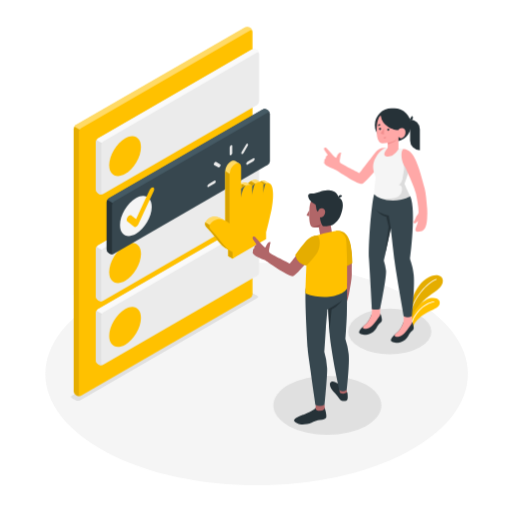
t = 0.00 s
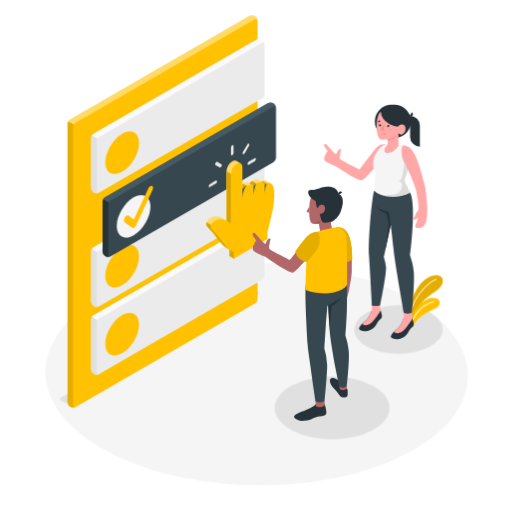
t = 0.26 s
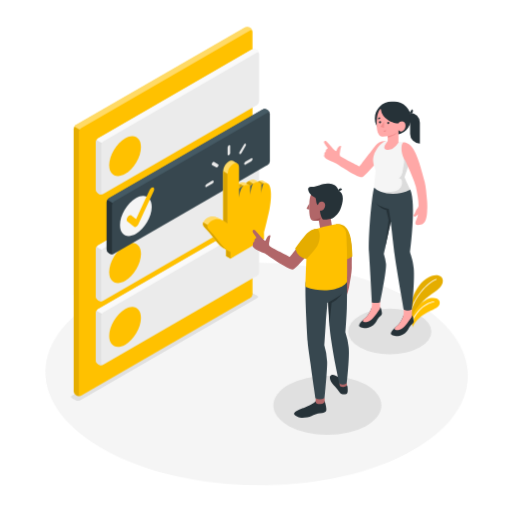
t = 0.49 s
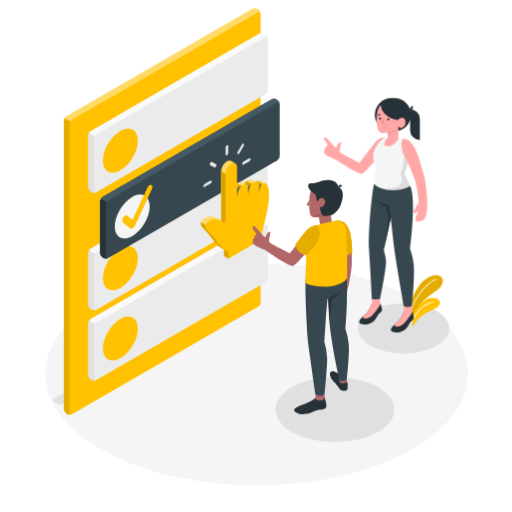
t = 0.75 s
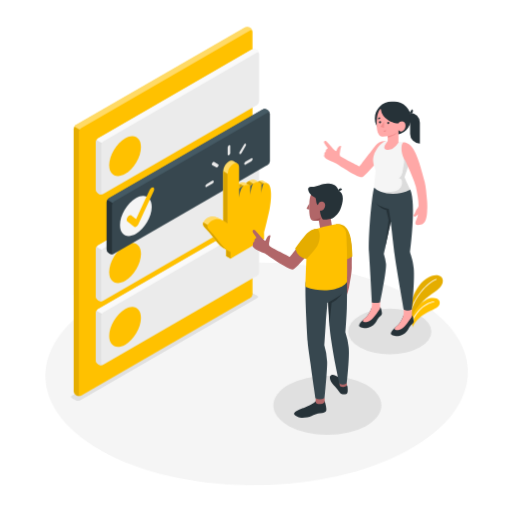
t = 1.01 s
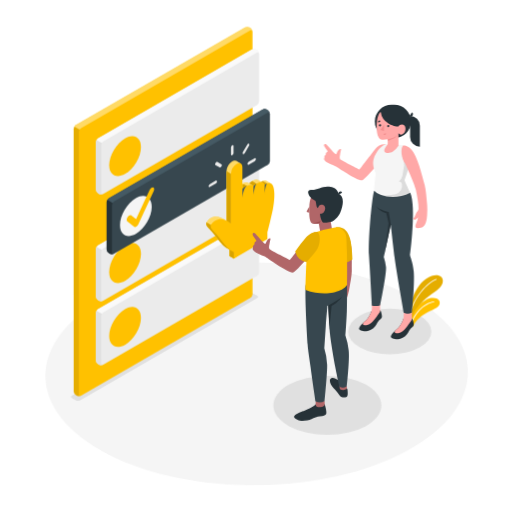
t = 1.24 s

The animated SVG that drew these frames (rendered in a browser with its animation timeline set to each time). Animation: 4 CSS @keyframes rules; one cycle of 1.50 s, repeats indefinitely.

<svg class="animated" id="freepik_stories-select" xmlns="http://www.w3.org/2000/svg" viewBox="0 0 500 500" version="1.1" xmlns:xlink="http://www.w3.org/1999/xlink" xmlns:svgjs="http://svgjs.com/svgjs"><style>svg#freepik_stories-select:not(.animated) .animable {opacity: 0;}svg#freepik_stories-select.animated #freepik--Floor--inject-449 {animation: 1.5s Infinite  linear wind;animation-delay: 0s;}svg#freepik_stories-select.animated #freepik--Shadow--inject-449 {animation: 1.5s Infinite  linear heartbeat;animation-delay: 0s;}svg#freepik_stories-select.animated #freepik--Tabs--inject-449 {animation: 1.5s Infinite  linear heartbeat;animation-delay: 0s;}svg#freepik_stories-select.animated #freepik--Hand--inject-449 {animation: 1.5s Infinite  linear shake;animation-delay: 0s;}svg#freepik_stories-select.animated #freepik--character-2--inject-449 {animation: 1.5s Infinite  linear floating;animation-delay: 0s;}svg#freepik_stories-select.animated #freepik--character-1--inject-449 {animation: 1.5s Infinite  linear floating;animation-delay: 0s;}            @keyframes wind {                0% {                    transform: rotate( 0deg );                }                25% {                    transform: rotate( 1deg );                }                75% {                    transform: rotate( -1deg );                }            }                    @keyframes heartbeat {                0% {                    transform: scale(1);                }                10% {                    transform: scale(1.1);                }                30% {                    transform: scale(1);                }                40% {                    transform: scale(1);                }                50% {                    transform: scale(1.1);                }                60% {                    transform: scale(1);                }                100% {                    transform: scale(1);                }            }                    @keyframes shake {                10%, 90% {                    transform: translate3d(-1px, 0, 0);                  }                  20%, 80% {                    transform: translate3d(2px, 0, 0);                  }                  30%, 50%, 70% {                    transform: translate3d(-4px, 0, 0);                  }                  40%, 60% {                    transform: translate3d(4px, 0, 0);                  }            }                    @keyframes floating {                0% {                    opacity: 1;                    transform: translateY(0px);                }                50% {                    transform: translateY(-10px);                }                100% {                    opacity: 1;                    transform: translateY(0px);                }            }        </style><g id="freepik--Floor--inject-449" class="animable" style="transform-origin: 250.621px 365.117px;"><path id="freepik--floor--inject-449" d="M104.74,442c80.57,42.47,211.2,42.47,291.77,0s80.58-111.31,0-153.77-211.2-42.47-291.78,0S24.16,399.51,104.74,442Z" style="fill: rgb(245, 245, 245); transform-origin: 250.621px 365.117px;" class="animable"></path></g><g id="freepik--Shadow--inject-449" class="animable animator-active" style="transform-origin: 245.297px 355.446px;"><path id="freepik--shadow--inject-449" d="M70.19,388.85,73.93,391a4.79,4.79,0,0,0,4.33,0l172.82-99.77a1.31,1.31,0,0,0,0-2.49l-3.71-2.12a4.79,4.79,0,0,0-4.33,0L70.19,386.35A1.32,1.32,0,0,0,70.19,388.85Z" style="fill: rgb(224, 224, 224); transform-origin: 160.638px 338.81px;" class="animable"></path><ellipse id="freepik--shadow--inject-449" cx="319.68" cy="395.88" rx="52.74" ry="28.91" style="fill: rgb(224, 224, 224); transform-origin: 319.68px 395.88px;" class="animable"></ellipse><ellipse id="freepik--shadow--inject-449" cx="380.61" cy="323.81" rx="40.69" ry="22.31" style="fill: rgb(224, 224, 224); transform-origin: 380.61px 323.81px;" class="animable"></ellipse></g><g id="freepik--Plants--inject-449" class="animable" style="transform-origin: 416.151px 294.179px;"><g id="freepik--plants--inject-449" class="animable" style="transform-origin: 416.151px 294.179px;"><path d="M400.51,301.39c-.06-5.11,3.51-15.73,8.73-22.43s13.49-11.65,19.44-9.69c5.54,1.82,5,9.06-1.61,13.93s-16.61,11-19.46,19.34l-6.05,10.24Z" style="fill: rgb(255, 193, 0); transform-origin: 416.488px 290.809px;" id="eldxuxsmak0qs" class="animable"></path><g id="elxuf5cr65dir"><path d="M400.51,301.39c-.06-5.11,3.51-15.73,8.73-22.43s13.49-11.65,19.44-9.69c5.54,1.82,5,9.06-1.61,13.93s-16.61,11-19.46,19.34l-6.05,10.24Z" style="opacity: 0.1; transform-origin: 416.488px 290.809px;" class="animable"></path></g><path d="M400.22,308.39a.38.38,0,0,0,.33-.31c3.21-17.48,17.15-31.82,25.55-35.05a.38.38,0,0,0,.22-.49.37.37,0,0,0-.48-.21c-8.57,3.29-22.77,17.87-26,35.62a.37.37,0,0,0,.3.43Z" style="fill: rgb(255, 255, 255); transform-origin: 413.089px 290.347px;" id="els5fwg4qtrqs" class="animable"></path><path d="M403,319.52c.79-2.88,4.24-7.66,9.86-11.65,6.23-4.4,14.15-6.49,15.94-9.88,2.15-4.08-1.31-7.86-7.75-7s-17.66,9.81-19.32,23.07Z" style="fill: rgb(255, 193, 0); transform-origin: 415.584px 305.193px;" id="elpkn6fwftqyo" class="animable"></path><path d="M401.67,316.52a.38.38,0,0,0,.32-.25c5.16-15,16.5-20.38,21.77-21.13a.38.38,0,0,0,.32-.42.37.37,0,0,0-.42-.32c-5.83.83-17.1,6.31-22.38,21.63a.37.37,0,0,0,.23.47A.3.3,0,0,0,401.67,316.52Z" style="fill: rgb(255, 255, 255); transform-origin: 412.671px 305.46px;" id="elp46g85h7bn" class="animable"></path></g></g><g id="freepik--Tabs--inject-449" class="animable" style="transform-origin: 167.725px 206.515px;"><g id="freepik--Tab--inject-449" class="animable" style="transform-origin: 159.225px 206.515px;"><path d="M74.85,386.33l-.76-.44a4.86,4.86,0,0,1-2.2-3.8V125.83a4.89,4.89,0,0,1,2.2-3.81L239.21,26.7a4.87,4.87,0,0,1,4.4,0l.75.44a4.85,4.85,0,0,1,2.2,3.81V287.2a4.85,4.85,0,0,1-2.2,3.81L79.25,386.33A4.87,4.87,0,0,1,74.85,386.33Z" style="fill: rgb(255, 193, 0); transform-origin: 159.225px 206.515px;" id="elssj7aff4udo" class="animable"></path><g id="elvcli8848sga"><path d="M246.54,30.6c-.15-1.14-1.07-1.56-2.17-.93L79.24,125a4.54,4.54,0,0,0-1.55,1.64l-5.15-3A4.6,4.6,0,0,1,74.1,122L239.21,26.7a4.87,4.87,0,0,1,4.4,0l.76.44A5,5,0,0,1,246.54,30.6Z" style="fill: rgb(255, 255, 255); opacity: 0.4; transform-origin: 159.54px 76.4074px;" class="animable"></path></g><g id="el1w1xzti9qpy"><path d="M78.88,386.5a4.89,4.89,0,0,1-4-.17l-.77-.44a4.85,4.85,0,0,1-2.19-3.81V125.83a4.42,4.42,0,0,1,.64-2.16l5.15,3A4.61,4.61,0,0,0,77,128.8V385.06C77,386.32,77.84,386.91,78.88,386.5Z" style="opacity: 0.1; transform-origin: 75.4px 255.259px;" class="animable"></path></g></g><g id="freepik--tabs--inject-449" class="animable" style="transform-origin: 178.56px 202.285px;"><g id="freepik--tab--inject-449" class="animable" style="transform-origin: 173.29px 223.265px;"><path d="M96.52,293.65l-.76-.44a4.86,4.86,0,0,1-2.2-3.8V243.35a4.88,4.88,0,0,1,2.2-3.81l149.91-86.63a4.85,4.85,0,0,1,4.39,0l.76.44a4.85,4.85,0,0,1,2.2,3.81v46.06a4.83,4.83,0,0,1-2.2,3.8l-149.9,86.63A4.87,4.87,0,0,1,96.52,293.65Z" style="fill: rgb(235, 235, 235); transform-origin: 173.29px 223.28px;" id="eltrgp7colyuq" class="animable"></path><path d="M253,156.81c-.15-1.14-1.07-1.56-2.18-.93L100.91,242.52a4.54,4.54,0,0,0-1.55,1.64l-5.15-3a4.51,4.51,0,0,1,1.56-1.65l149.9-86.63a4.85,4.85,0,0,1,4.39,0l.76.44A4.93,4.93,0,0,1,253,156.81Z" style="fill: rgb(250, 250, 250); transform-origin: 173.605px 198.257px;" id="elcmlolzfcnsk" class="animable"></path><path d="M100.54,293.83a4.87,4.87,0,0,1-4-.18l-.78-.43a4.9,4.9,0,0,1-2.18-3.81V243.35a4.42,4.42,0,0,1,.64-2.16l5.15,3a4.61,4.61,0,0,0-.65,2.16v46.07C98.71,293.64,99.51,294.23,100.54,293.83Z" style="fill: rgb(224, 224, 224); transform-origin: 97.06px 267.683px;" id="elc80ukf5bqhv" class="animable"></path><path d="M122.11,239.43c8.55-4.94,15.48-1.1,15.48,8.58s-6.94,21.44-15.5,26.27-15.49,1-15.49-8.58S113.56,244.37,122.11,239.43Z" style="fill: rgb(255, 193, 0); transform-origin: 122.095px 256.822px;" id="elv3l8wfi381" class="animable"></path></g><g id="freepik--tab--inject-449" class="animable" style="transform-origin: 173.29px 285.7px;"><path d="M96.52,356.07l-.76-.44a4.86,4.86,0,0,1-2.2-3.8V305.77a4.88,4.88,0,0,1,2.2-3.81l149.91-86.63a4.85,4.85,0,0,1,4.39,0l.76.44a4.84,4.84,0,0,1,2.2,3.81v46.06a4.83,4.83,0,0,1-2.2,3.8l-149.9,86.63A4.87,4.87,0,0,1,96.52,356.07Z" style="fill: rgb(235, 235, 235); transform-origin: 173.29px 285.7px;" id="elaulaakpwbb9" class="animable"></path><path d="M253,219.22c-.15-1.14-1.07-1.55-2.18-.92L100.91,304.94a4.59,4.59,0,0,0-1.55,1.63l-5.15-3A4.44,4.44,0,0,1,95.77,302l149.9-86.63a4.85,4.85,0,0,1,4.39,0l.76.44A4.91,4.91,0,0,1,253,219.22Z" style="fill: rgb(250, 250, 250); transform-origin: 173.605px 260.707px;" id="elo4ktvetqkl" class="animable"></path><path d="M100.54,356.24a4.87,4.87,0,0,1-4-.17l-.78-.44a4.87,4.87,0,0,1-2.18-3.81V305.77a4.39,4.39,0,0,1,.64-2.16l5.15,3a4.68,4.68,0,0,0-.65,2.17v46.07C98.71,356.06,99.51,356.65,100.54,356.24Z" style="fill: rgb(224, 224, 224); transform-origin: 97.06px 330.1px;" id="eltkvz7vjwdni" class="animable"></path><path d="M122.11,301.85c8.55-4.94,15.48-1.1,15.48,8.58s-6.94,21.44-15.5,26.27-15.49,1-15.49-8.58S113.56,306.78,122.11,301.85Z" style="fill: rgb(255, 193, 0); transform-origin: 122.095px 319.242px;" id="el2d6vt3u7x7" class="animable"></path></g><g id="freepik--tab--inject-449" class="animable" style="transform-origin: 173.29px 118.885px;"><path d="M96.52,189.27l-.76-.44a4.88,4.88,0,0,1-2.2-3.81V139a4.86,4.86,0,0,1,2.2-3.8L245.67,48.53a4.85,4.85,0,0,1,4.39,0l.76.44a4.83,4.83,0,0,1,2.2,3.8V98.83a4.85,4.85,0,0,1-2.2,3.81l-149.9,86.63A4.87,4.87,0,0,1,96.52,189.27Z" style="fill: rgb(235, 235, 235); transform-origin: 173.29px 118.9px;" id="el46ekfb05jqv" class="animable"></path><path d="M253,52.42c-.15-1.14-1.07-1.55-2.18-.92L100.91,138.14a4.43,4.43,0,0,0-1.55,1.63l-5.15-3a4.41,4.41,0,0,1,1.56-1.64l149.9-86.63a4.85,4.85,0,0,1,4.39,0l.76.44A4.91,4.91,0,0,1,253,52.42Z" style="fill: rgb(250, 250, 250); transform-origin: 173.605px 93.8724px;" id="ellaxck3q2mio" class="animable"></path><path d="M100.54,189.44a4.87,4.87,0,0,1-4-.17l-.78-.44A4.87,4.87,0,0,1,93.57,185V139a4.42,4.42,0,0,1,.64-2.17l5.15,3a4.64,4.64,0,0,0-.65,2.17V188C98.71,189.26,99.51,189.84,100.54,189.44Z" style="fill: rgb(224, 224, 224); transform-origin: 97.055px 163.31px;" id="elz2b01dia3q" class="animable"></path><path d="M122.11,135.05c8.55-4.94,15.48-1.1,15.48,8.57s-6.94,21.44-15.5,26.28-15.49,1-15.49-8.58S113.56,140,122.11,135.05Z" style="fill: rgb(255, 193, 0); transform-origin: 122.095px 152.444px;" id="elalp3ytgzgm5" class="animable"></path></g><g id="freepik--tab--inject-449" class="animable" style="transform-origin: 183.83px 177.375px;"><path d="M107.06,247.75l-.76-.44a4.85,4.85,0,0,1-2.2-3.81V197.44a4.87,4.87,0,0,1,2.2-3.81L256.2,107a4.87,4.87,0,0,1,4.4,0l.76.43a4.89,4.89,0,0,1,2.2,3.81v46.06a4.88,4.88,0,0,1-2.2,3.81L111.45,247.75A4.85,4.85,0,0,1,107.06,247.75Z" style="fill: rgb(55, 71, 79); transform-origin: 183.83px 177.375px;" id="elueitdlivjl" class="animable"></path><path d="M263.54,110.9c-.15-1.14-1.07-1.56-2.18-.92L111.45,196.62a4.54,4.54,0,0,0-1.56,1.63l-5.14-3a4.49,4.49,0,0,1,1.55-1.65L256.2,107a4.87,4.87,0,0,1,4.4,0l.76.43A4.93,4.93,0,0,1,263.54,110.9Z" style="fill: rgb(69, 90, 100); transform-origin: 184.145px 152.362px;" id="elwnhwjyap0hg" class="animable"></path><path d="M111.08,247.92a4.89,4.89,0,0,1-4-.17l-.77-.44a4.87,4.87,0,0,1-2.19-3.81V197.44a4.43,4.43,0,0,1,.65-2.16l5.14,3a4.59,4.59,0,0,0-.64,2.16v46.07C109.25,247.73,110,248.32,111.08,247.92Z" style="fill: rgb(38, 50, 56); transform-origin: 107.6px 221.774px;" id="elkth21zo9c2" class="animable"></path><path d="M132.65,193.52c8.55-4.93,15.48-1.09,15.48,8.58s-6.94,21.44-15.5,26.28-15.5,1-15.49-8.58S124.1,198.46,132.65,193.52Z" style="fill: rgb(245, 245, 245); transform-origin: 132.635px 210.922px;" id="el2kpl058yfdr" class="animable"></path><path d="M133,221.35a1.68,1.68,0,0,1-1.9.09l-6.8-5.14c-.91-.69-.8-2.58.25-4.24s2.64-2.44,3.54-1.75l4.74,3.59L146,185.61c.82-1.77,2.39-3,3.51-2.65s1.36,2,.53,3.74L135,219a5.43,5.43,0,0,1-1.93,2.29Z" style="fill: rgb(255, 193, 0); transform-origin: 137.109px 202.296px;" id="elj9o9z49y87j" class="animable"></path></g></g></g><g id="freepik--Hand--inject-449" class="animable" style="transform-origin: 233.414px 196.417px;"><path d="M263.52,179.3l-4.35-2.51h0c-1.89-1.08-4.2,0-5.42.74L251,176h0c-3.29-2-7.87,2.17-8.89,3.16l-1.18-.67h0c-3.49-2.1-9.84,3.53-9.84,3.53V161l2.76-1.33-4.39-2.54h0l0,0h0a3.93,3.93,0,0,0-3.9.41h0a12.32,12.32,0,0,0-5.58,9.66v48.57c-4-3-8.28-4.8-12-4.13a12.08,12.08,0,0,0-7.26,5c-1.84,3.26,1.2,5.3,5.12,9.78s7.32,9.8,10.86,13.1a19.15,19.15,0,0,0,6.11,4.16V250l4.3,2.49,28.48-21.41v-6.33s4.06-16.22,5.36-23c1.25-6.52,2.4-16.93.25-22.33l2.33-.16Z" style="fill: rgb(255, 193, 0); transform-origin: 231.85px 204.641px;" id="el3rs8s4lunz6" class="animable"></path><g id="elyigc7kmeieb"><path d="M263.52,179.3l-4.35-2.51h0c-1.89-1.08-4.2,0-5.42.74L251,176h0c-3.29-2-7.87,2.17-8.89,3.16l-1.18-.67h0c-3.49-2.1-9.84,3.53-9.84,3.53V161l2.76-1.33-4.39-2.54h0l0,0h0a3.93,3.93,0,0,0-3.9.41h0a12.32,12.32,0,0,0-5.58,9.66v48.57c-4-3-8.28-4.8-12-4.13a12.08,12.08,0,0,0-7.26,5c-1.84,3.26,1.2,5.3,5.12,9.78s7.32,9.8,10.86,13.1a19.15,19.15,0,0,0,6.11,4.16V250l4.3,2.49,28.48-21.41v-6.33s4.06-16.22,5.36-23c1.25-6.52,2.4-16.93.25-22.33l2.33-.16Z" style="fill: rgb(255, 255, 255); opacity: 0.4; transform-origin: 231.85px 204.641px;" class="animable"></path></g><path d="M231.41,235.12l-21.54-12.43-9.43-5.45c-1.2,2.94,1.71,5,5.39,9.21,3.89,4.45,7.32,9.8,10.86,13.1a19.15,19.15,0,0,0,6.11,4.16V250l4.3,2.49,6.29-4.73C232.58,242.42,231.41,235.12,231.41,235.12Z" style="fill: rgb(255, 193, 0); transform-origin: 216.778px 234.865px;" id="elsx8sfxuupf" class="animable"></path><polygon points="224.29 169.71 219.99 167.22 219.99 218.17 224.29 218.28 224.29 169.71" style="fill: rgb(255, 193, 0); transform-origin: 222.14px 192.75px;" id="elmpmzoo8bgm" class="animable"></polygon><path d="M258.08,182.57l3.34-2.46c-.08-.22-.14-.44-.23-.65l1.22-.08-2.68-.12-4.47-2.47a10.61,10.61,0,0,0-1.51.75l1.4.81Z" style="fill: rgb(255, 193, 0); transform-origin: 258.08px 179.68px;" id="elhg2taiwus5c" class="animable"></path><path d="M246.25,181.84l3.13-2.38-4.32-2.62a19,19,0,0,0-2.91,2.3l3,1.74Z" style="fill: rgb(255, 193, 0); transform-origin: 245.765px 179.34px;" id="elevjzz70tv4o" class="animable"></path><polygon points="239.71 181.61 235.43 179.11 235.45 179.07 235.45 184.48 240.43 182.66 239.71 181.61" style="fill: rgb(255, 193, 0); transform-origin: 237.93px 181.775px;" id="eld8kzw7fw7y5" class="animable"></polygon><g id="elae7upc0kzgj"><g style="opacity: 0.15; transform-origin: 231.288px 209.855px;" class="animable"><path d="M231.41,235.12l-21.54-12.43-9.43-5.45c-1.2,2.94,1.71,5,5.39,9.21,3.89,4.45,7.32,9.8,10.86,13.1a19.15,19.15,0,0,0,6.11,4.16V250l4.3,2.49,6.29-4.73C232.58,242.42,231.41,235.12,231.41,235.12Z" id="ela5e3s0xhhq" class="animable" style="transform-origin: 216.778px 234.865px;"></path><polygon points="224.29 169.71 219.99 167.22 219.99 218.17 224.29 218.28 224.29 169.71" id="elfflnf8c4vf7" class="animable" style="transform-origin: 222.14px 192.75px;"></polygon><path d="M258.08,182.57l3.34-2.46c-.08-.22-.14-.44-.23-.65l1.22-.08-2.68-.12-4.47-2.47a10.61,10.61,0,0,0-1.51.75l1.4.81Z" id="elyi6khvi19j" class="animable" style="transform-origin: 258.08px 179.68px;"></path><path d="M246.25,181.84l3.13-2.38-4.32-2.62a19,19,0,0,0-2.91,2.3l3,1.74Z" id="elu2dvm3n07wk" class="animable" style="transform-origin: 245.765px 179.34px;"></path><polygon points="239.71 181.61 235.43 179.11 235.45 179.07 235.45 184.48 240.43 182.66 239.71 181.61" id="elc9t0w734wi8" class="animable" style="transform-origin: 237.93px 181.775px;"></polygon></g></g><path d="M227.1,252.53V246.2A19.19,19.19,0,0,1,221,242c-3.54-3.3-7-8.66-10.86-13.1s-7-6.53-5.12-9.78a12.08,12.08,0,0,1,7.26-5c3.74-.67,8,1.16,12,4.13V169.71a12.32,12.32,0,0,1,5.57-9.66h0c3.08-1.78,5.58-.34,5.58,3.22v21.21s7.69-6.82,10.79-2.64c0,0,7.56-7.91,11-1.23,0,0,5.54-4.47,8,.72s1.3,16.17,0,22.95-5.37,23-5.37,23v6.33Z" style="fill: rgb(255, 193, 0); transform-origin: 235.561px 205.908px;" id="ely0xn0f3xrvh" class="animable"></path><path d="M235.45,193.59s.7-9.68,4.26-12l-.13,0a23.6,23.6,0,0,0-4.13,2.83v-.18a.21.21,0,0,0,0,.18Z" style="fill: rgb(69, 90, 100); transform-origin: 237.57px 187.59px;" id="elhnunevlgx3p" class="animable"></path><path d="M246.25,181.84v8.86s1-9.11,3-11.31A17.66,17.66,0,0,0,246.25,181.84Z" style="fill: rgb(69, 90, 100); transform-origin: 247.75px 185.045px;" id="el0u6smvb3tro" class="animable"></path><path d="M257.21,180.61h0v8.89s.54-8.95,2.47-10.27A9.71,9.71,0,0,0,257.21,180.61Z" style="fill: rgb(69, 90, 100); transform-origin: 258.445px 184.365px;" id="elajpn9ygbapc" class="animable"></path><path d="M225.54,151.44h0c-.7.4-1.26.17-1.26-.53v-7a2.6,2.6,0,0,1,1.26-2h0c.69-.4,1.25-.16,1.25.53v7A2.59,2.59,0,0,1,225.54,151.44Z" style="fill: rgb(235, 235, 235); transform-origin: 225.535px 146.676px;" id="elp6jqbprvele" class="animable"></path><path d="M215,162.53h0c-.49.84-1.28,1.3-1.77,1l-4.07-2.35c-.49-.28-.49-1.2,0-2h0c.49-.85,1.28-1.31,1.77-1l4.07,2.35C215.53,160.76,215.53,161.68,215,162.53Z" style="fill: rgb(235, 235, 235); transform-origin: 212.095px 160.853px;" id="el3g30jvne6de" class="animable"></path><path d="M210.69,177.06v.2a2.78,2.78,0,0,1-1.35,2.12l-5.56,3.21c-.74.43-1.35.18-1.35-.57v-.2a2.81,2.81,0,0,1,1.35-2.12l5.56-3.21C210.09,176.06,210.69,176.31,210.69,177.06Z" style="fill: rgb(235, 235, 235); transform-origin: 206.56px 179.54px;" id="elgspnaq27pw8" class="animable"></path><path d="M240.38,160.12v-.2a2.78,2.78,0,0,1,1.35-2.13l5.56-3.21c.74-.43,1.35-.17,1.35.57v.2a2.81,2.81,0,0,1-1.35,2.12l-5.56,3.21C241,161.11,240.38,160.86,240.38,160.12Z" style="fill: rgb(235, 235, 235); transform-origin: 244.51px 157.631px;" id="elm7x3gc5os9q" class="animable"></path><path d="M236,150.4h0c-.49-.28-.49-1.19,0-2l4.07-7c.49-.85,1.28-1.31,1.77-1h0c.49.29.49,1.2,0,2.05l-4.07,7C237.32,150.23,236.52,150.69,236,150.4Z" style="fill: rgb(235, 235, 235); transform-origin: 238.92px 145.395px;" id="elx94av89ggki" class="animable"></path></g><g id="freepik--character-2--inject-449" class="animable" style="transform-origin: 366.832px 220.27px;"><path d="M394.22,315.22v-1.14c-.45,1.33-2.53,7.08-5.68,10-2.51,2.29-5.94,4.93-6.81,7.48s4.77,3.55,7.11,3.14c2.73-.49,6.25-2,8.17-4.39,1.35-1.66,2.21-3.62,3.17-4.93s3.18-2.75,3.71-4.26c.28-.83-.06-2.65-.46-4.18s-.77-2.95-1.25-2.82V315a6.32,6.32,0,0,1-4,1.34C397,316.34,394.21,316.1,394.22,315.22Z" style="fill: rgb(38, 50, 56); transform-origin: 392.816px 324.434px;" id="elhossfuxdyw8" class="animable"></path><path d="M386.26,326.05c.78-.69,1.57-1.37,2.28-2,2.2-2,3.88-5.42,4.85-7.75a11,11,0,0,0,.83-4.19v-4.53h8v7.38h0v.2l0,0c-.38,1.65-4,6-6.11,8.92-1.39,1.92-4,4.36-7.19,4.79C385.85,329.27,384.32,328.32,386.26,326.05Z" style="fill: rgb(255, 168, 167); transform-origin: 393.809px 318.269px;" id="el9snngcxpwpo" class="animable"></path><path d="M363.19,307.37v-1.14c-.45,1.34-2.54,7.09-5.69,10-2.51,2.29-5.94,4.94-6.81,7.49s4.77,3.55,7.11,3.13c2.73-.48,6.25-2,8.17-4.38,1.35-1.66,2.21-3.63,3.17-4.93s3.19-2.76,3.71-4.27c.28-.83-.06-2.64-.46-4.17s-.77-3-1.25-2.83v.87a6.29,6.29,0,0,1-4,1.35C366,308.49,363.18,308.26,363.19,307.37Z" style="fill: rgb(38, 50, 56); transform-origin: 361.776px 316.586px;" id="el06uan85zjbyn" class="animable"></path><path d="M355.23,318.21c.77-.7,1.56-1.37,2.27-2,2.2-2,3.88-5.43,4.85-7.76a10.91,10.91,0,0,0,.84-4.18v-4.54h7.95v7.38h0v.2l0,0c-.38,1.66-4,6.05-6.11,8.92-1.39,1.92-4,4.37-7.19,4.79C354.81,321.42,353.28,320.48,355.23,318.21Z" style="fill: rgb(255, 168, 167); transform-origin: 362.75px 310.42px;" id="ely9a42ca4pxg" class="animable"></path><path d="M400.6,191.55c6.17,13.47-.23,60.94-.23,60.94.19,2.18,2.69,6.49,3.62,16.11,1.1,11.37-1.73,39.92-1.73,39.92a8.6,8.6,0,0,1-8,.32s-7.58-43-9-54.3C384,244.67,381.58,223,381.58,223l-6.79,31.5a59,59,0,0,1,2.15,9.74c.65,6.65-5.8,37.61-5.8,37.61s-2.74,1-7.95.24c0,0-2.28-41.09-2.88-49.1-1-13.45,2.56-55.43,5-63.39Z" style="fill: rgb(55, 71, 79); transform-origin: 382.191px 249.637px;" id="elrxezopw19u" class="animable"></path><path d="M381.58,223l-2-12.52s-8.48-1.75-12.32-5.37a21.88,21.88,0,0,0,10,6.66l2.25,9.64-3.93,29.17Z" style="fill: rgb(38, 50, 56); transform-origin: 374.42px 227.845px;" id="elz0tyyciptr" class="animable"></path><path d="M376.55,144.37a11.43,11.43,0,0,0-10.13,4.54c-3.18,4.16-15.37,20-15.37,20s-18-9-18.85-10.06-.38-3.22-.14-4.4.65-3.83.91-4.57c.46-1.29-1.45-.94-2.58.27s-1.62,3.57-2.19,4-4.83-4.51-6.91-6.88-3-4-4.43-3.05c-1,.7-.36,2.11,1.13,4.14a27.44,27.44,0,0,1,1.92,2.7c.17.36-.37.65-.59.85-.4.36-1.12,1-1.17,1.51a4.69,4.69,0,0,1-.06.92c-.19.68-1,1-1.26,1.66-.17.47,0,1-.08,1.51-.06.32-.24.61-.3.94a2.23,2.23,0,0,0,.67,1.74c1.45,1.74,3.44,2.4,5.35,3.46,1.59.88,3.23,1.26,5.06,2.07s23.05,15.53,26.41,13.67,20.7-22,20.7-22C379.64,149.08,376.55,144.37,376.55,144.37Z" style="fill: rgb(255, 168, 167); transform-origin: 346.936px 161.749px;" id="elv75nq6xnnfo" class="animable"></path><path d="M389.72,144.74h0c7.9.55,8.46,4.37,10.44,8.54a13.54,13.54,0,0,1,.37,10.2L395,179.42s2.58,6.24,5.58,12.13c-13.83,7.72-31.1,3.66-35.26-2-.18-1.2.89-10.54,1.55-16.64-2.44-6.11-3.08-10-2.05-14,1.91-7.5,9.31-14.8,12.59-14.54Z" style="fill: rgb(245, 245, 245); transform-origin: 382.85px 170.087px;" id="elxwak3rcjx1o" class="animable"></path><path d="M382.11,138.19h3.07A16.17,16.17,0,0,0,401.35,122h0a16.26,16.26,0,0,0-16.26-16.25H382.2A16.25,16.25,0,0,0,366,122h0A16.16,16.16,0,0,0,382.11,138.19Z" style="fill: rgb(38, 50, 56); transform-origin: 383.675px 121.97px;" id="eltlidhhjyabr" class="animable"></path><path d="M410,146.71h0a9.56,9.56,0,0,1-9.55-9.55V116.7h0a9.55,9.55,0,0,1,9.55,9.56Z" style="fill: rgb(38, 50, 56); transform-origin: 405.225px 131.705px;" id="elhbv9zuhj9p5" class="animable"></path><path d="M402.2,113.08l-2.39,3.84a2.2,2.2,0,0,0,3.12-.63A2.39,2.39,0,0,0,402.2,113.08Z" style="fill: rgb(38, 50, 56); transform-origin: 401.538px 115.198px;" id="ellt2yezam769" class="animable"></path><path d="M371.76,112.93c-1.87,1.1-4.18,5.8-3.95,15.66.19,8.36,2.9,10.42,4.26,11s4,.23,6.53-.2v5s-3.52,4.09-3.3,6.39,5.09,2.84,8.39.6a21.51,21.51,0,0,0,5.41-5.67V133.63a3.19,3.19,0,0,0,4.53.43c2.82-1.87,2.93-6.5,1.29-8.16s-5.17-1.13-5.82,1.16c0,0-4.07.15-9.48-2.82A15.22,15.22,0,0,1,371.76,112.93Z" style="fill: rgb(255, 168, 167); transform-origin: 381.892px 132.87px;" id="elgovfmptel2n" class="animable"></path><path d="M378.07,126.49a1.05,1.05,0,1,0,1.11-1A1.09,1.09,0,0,0,378.07,126.49Z" style="fill: rgb(38, 50, 56); transform-origin: 379.119px 126.539px;" id="elvvskkoe1q2" class="animable"></path><path d="M376.86,133.58l-2.44.77a1.26,1.26,0,0,0,1.58.88A1.34,1.34,0,0,0,376.86,133.58Z" style="fill: rgb(242, 143, 143); transform-origin: 375.667px 134.432px;" id="elm6fmwgo91l" class="animable"></path><path d="M369.46,123.27l2.12-1.48a1.24,1.24,0,0,0-1.76-.36A1.36,1.36,0,0,0,369.46,123.27Z" style="fill: rgb(38, 50, 56); transform-origin: 370.413px 122.239px;" id="el5d6ogcxylkb" class="animable"></path><path d="M370,125.73a1.06,1.06,0,0,0,1,1.14,1.09,1.09,0,1,0-1-1.14Z" style="fill: rgb(38, 50, 56); transform-origin: 371.088px 125.784px;" id="el6eyxbzcrrq" class="animable"></path><polygon points="375.08 125.13 374.91 131.46 371.58 130.43 375.08 125.13" style="fill: rgb(242, 143, 143); transform-origin: 373.33px 128.295px;" id="elil9gsjgh97n" class="animable"></polygon><path d="M378.6,139.41c2.69-.35,8.22-1.94,9.08-4.12a5.7,5.7,0,0,1-1.94,2.79c-1.65,1.41-7.14,3-7.14,3Z" style="fill: rgb(242, 143, 143); transform-origin: 383.14px 138.185px;" id="elcvkx0odqccv" class="animable"></path><g id="elru91n12m93f"><path d="M386.18,193.05a8.35,8.35,0,0,0,6.22-10.19,3,3,0,0,0-2.94-2.29h0a8.08,8.08,0,0,0,3.46-5.15l1.68-10a11.54,11.54,0,0,0-.43-4.85l5.56-6.43,1,.71a13.82,13.82,0,0,1-.23,8.62L395,179.42s2.58,6.24,5.58,12.13a35.75,35.75,0,0,1-29.55,2A40.45,40.45,0,0,0,386.18,193.05Z" style="opacity: 0.1; transform-origin: 386.17px 174.988px;" class="animable"></path></g><path d="M414.75,184.43c-7.18-29.35-12.49-39.14-21.21-39-2.55,3-1.84,12.24,2.18,17.82,0,0,9,18.93,10.41,25.66,1.25,5.91,2.68,13.35,2.59,18.43a3.71,3.71,0,0,1-1,2.42c-1.64,1.78-1.64,3.21-2.71,5.17-.83,1.54-1.74,2.12-1.48,2.46a2,2,0,0,0,2.7.2,10.25,10.25,0,0,0,2-2,20.39,20.39,0,0,1-1.62,5.45c-1.84,4.15-1.39,6.27,4.21,4.79,3.51-.93,5.72-3.85,6.25-12.3a65.1,65.1,0,0,0,.09-9.34C416.45,196.19,415.91,189.15,414.75,184.43Z" style="fill: rgb(255, 168, 167); transform-origin: 404.666px 185.865px;" id="elk6lcp1s09of" class="animable"></path></g><g id="freepik--character-1--inject-449" class="animable" style="transform-origin: 295.333px 300.081px;"><path d="M343.51,268.34c.77-28.57-1.52-35.41-9.12-40.64l-2.95,16.55s3.46,19.5,3.09,26c-.32,5.71-.88,12.85-2.23,17.46a3.48,3.48,0,0,1-1.51,2c-1.94,1.21-2.72,2.45-4.18,4-1.14,1.2-2.11,1.49-2,1.87a1.89,1.89,0,0,0,2.41.86,13.61,13.61,0,0,0,2.74-1.49,17.4,17.4,0,0,1-2.81,4.83c-2.72,3.33-2.84,5.38,2.65,5.43,3.43,0,6.17-2.09,8.76-9.66a62.16,62.16,0,0,0,2.41-8.51C342.13,279.49,343.39,272.94,343.51,268.34Z" style="fill: rgb(177, 102, 104); transform-origin: 334.126px 266.455px;" id="elzskpadfqi1s" class="animable"></path><path d="M328,225.53c3.63-.53,8.56.23,11.75,5.93s4,15.51,4.33,25.26c0,0-6.33,5.29-13.93,2.69Z" style="fill: rgb(255, 193, 0); transform-origin: 336.04px 242.759px;" id="el1add2qgbb8l" class="animable"></path><g id="elbf2ae5w38a"><path d="M328,225.53c3.63-.53,8.56.23,11.75,5.93s4,15.51,4.33,25.26c0,0-6.33,5.29-13.93,2.69Z" style="opacity: 0.1; transform-origin: 336.04px 242.759px;" class="animable"></path></g><path d="M338.67,382.64c.57.22.72,1.32.81,3.5.06,1.65.42,4.54-1.52,5.11s-4.77.28-6-1.27c-1.55-2-2.59-3.66-4.8-6-1.92-2.06-4-4-4.76-6.86-.7-2.61-.12-3.74,1.66-4.5,2.44-1,6.29,2.37,8.2,2.9C333.9,376,338.09,382.42,338.67,382.64Z" style="fill: rgb(38, 50, 56); transform-origin: 330.828px 381.978px;" id="elzlufmzz0frb" class="animable"></path><path d="M338.67,380.62v2.68a6.57,6.57,0,0,1-6.78.18c-.11-.26-.7-3.83-.7-3.83Z" style="fill: rgb(177, 102, 104); transform-origin: 334.93px 381.992px;" id="elpcmyiyxqkmi" class="animable"></path><path d="M317,398.09a44.32,44.32,0,0,1,1.18,4.37c.33,1.62.8,4.33.24,5.55s-2.78,2-6.22,2c-2.22,0-5.68,1.49-8.05,2.81s-7.55,1.91-10.14,1.61c-3.05-.36-6.21-2.13-6.71-3.4s.16-2.57,7.36-5.64c.07,0,10-3.26,13.48-7.1Z" style="fill: rgb(38, 50, 56); transform-origin: 302.926px 406.298px;" id="elcdzi7l0kb9" class="animable"></path><path d="M317,395.19s0,2,0,3.13-1.33,2.83-4.81,2.7c-2.44-.08-4.14-.74-4-2.75v-2.9Z" style="fill: rgb(177, 102, 104); transform-origin: 312.591px 398.109px;" id="el4mov0l4rvso" class="animable"></path><path d="M340.41,345.05a73.36,73.36,0,0,0-3.16-14s.95-12,1.41-23.46c.5-12.34,0-27.84.21-30.92,0,0-39.8-8-40.51,6.2s1.57,50.56,2,56.82,1.55,11.81,2.85,22,4.85,33.68,4.85,33.68a9.4,9.4,0,0,0,8.86-.18s2.8-28.51,2.51-35.74a61.8,61.8,0,0,0-2.74-15.77s.75-11.76,1.42-22,1.37-15.14,1.52-19.58l.86-.43s.87,17.64,1.34,23.91,1.47,12.27,3.28,23.9c1.58,10.1,6.26,31.45,6.26,31.45,4.54,2.46,7.26-.32,7.26-.32S341.64,353.81,340.41,345.05Z" style="fill: rgb(55, 71, 79); transform-origin: 319.465px 335.408px;" id="el6fge6w9p9ks" class="animable"></path><path d="M319.67,302.11s9.66-4.76,14.49-9.05c0,0-4.49,6.32-10.38,9.12,0,0-2.09,21.92-2.08,21.48l-1.21-21.59Z" style="fill: rgb(38, 50, 56); transform-origin: 326.915px 308.363px;" id="elvtdben6darn" class="animable"></path><polygon points="311.08 221.01 313.44 233.97 325.14 233.12 322.69 218.42 311.08 221.01" style="fill: rgb(177, 102, 104); transform-origin: 318.11px 226.195px;" id="elquam5dd2xf" class="animable"></polygon><path d="M337.51,232.17c-1.16-3.52-5.63-7.36-10.1-6.53a132.64,132.64,0,0,0-19.6,4.89c-4.1,1.47-7.83,5-8.17,18.48,0,0-1.37,31.42-1.39,37.49,10.28,4.07,21,3.95,26.89,2.66,12.32-2.69,13.8-7.8,13.8-7.8s.16-22.59-.21-32.35C338.42,240.72,338.31,234.59,337.51,232.17Z" style="fill: rgb(255, 193, 0); transform-origin: 318.612px 257.742px;" id="elly8q2j9u8kh" class="animable"></path><path d="M302.05,205.24s-3,4.74-2.61,5.19,2.63.81,2.63.81Z" style="fill: rgb(177, 102, 104); transform-origin: 300.738px 208.24px;" id="eltfpbsem7lw" class="animable"></path><path d="M310.29,192.15c-6.19,1.45-7.92,4.22-8.29,14.12-.38,10.34.75,13.56,2.14,14.92.93.92,6,1,8.58.21,3.19-1,10.4-3.7,13.68-9,3.86-6.2,4.73-14.5.37-17.81C320.63,190,312.81,191.55,310.29,192.15Z" style="fill: rgb(177, 102, 104); transform-origin: 315.805px 206.675px;" id="elx5o5coy9j7" class="animable"></path><path d="M311.21,221.72c2.1-1.69,1.91-2.78,1.91-2.78-1.5,1.41-7.08,2.61-9,2.25C304.91,222,308.54,222.12,311.21,221.72Z" style="fill: rgb(154, 74, 77); transform-origin: 308.622px 220.441px;" id="elmb68qzm5ei" class="animable"></path><path d="M302.07,194.72c1.82,3.11,5.76,4.6,5.76,4.6,1.19,1.35.53,6.63,2.62,7.46,0,0,.9-3.84,4.13-3.43s3.78,4.53,1.79,7.08-3.9,1.64-3.9,1.64.22,5.45,2.71,8.49c0,0,2.77.83,7.8-.37,3.1-.73,7.41-4.72,9.16-8.87,3.72-8.8,3.81-16.64-1.8-18.86-.69-4-3.89-5.73-7.51-6.48-7.79-1.6-12.81,3.26-18.81,2.84C300.58,188.58,299.94,191.07,302.07,194.72Z" style="fill: rgb(38, 50, 56); transform-origin: 317.806px 203.248px;" id="elqzgqz5nx1kf" class="animable"></path><path d="M330.47,193.8l3.67-2.28a2.16,2.16,0,1,0-3.67,2.28Z" style="fill: rgb(38, 50, 56); transform-origin: 332.142px 192.149px;" id="elx2kafsnxgsn" class="animable"></path><path d="M308.13,230.48s-5.82,1.08-8.86,5.68-16.2,21.1-16.2,21.1-18.92-9.47-19.85-10.6-.41-3.39-.15-4.64.68-4,1-4.8c.48-1.37-1.53-1-2.72.27s-1.71,3.76-2.3,4.19-5.1-4.75-7.28-7.25-3.21-4.25-4.68-3.22c-1.05.75-.37,2.23,1.19,4.37a24.15,24.15,0,0,1,2,2.84c.19.38-.39.69-.61.89-.43.38-1.18,1-1.24,1.6a5.26,5.26,0,0,1,0,1c-.21.71-1.09,1-1.34,1.74-.18.51,0,1.07-.08,1.6-.07.34-.25.64-.32,1a2.39,2.39,0,0,0,.71,1.84c1.53,1.83,3.63,2.53,5.64,3.64,1.67.93,3.4,1.33,5.33,2.19s24.61,17.62,28.15,15.67,21.68-23.15,21.68-23.15A14.65,14.65,0,0,0,308.13,230.48Z" style="fill: rgb(177, 102, 104); transform-origin: 278.557px 250.114px;" id="el5par6rsc1iw" class="animable"></path><path d="M310.16,229.8c-2.5.28-6-.18-10.91,5.08a153.17,153.17,0,0,0-11,14.2,13.91,13.91,0,0,0,11,10.33s8.58-8.79,11-13.64S313.1,233.06,310.16,229.8Z" style="fill: rgb(255, 193, 0); transform-origin: 300.234px 244.605px;" id="elkp356eznao" class="animable"></path><g id="elkhjd42dlgen"><path d="M310.16,229.8c-2.5.28-6-.18-10.91,5.08a153.17,153.17,0,0,0-11,14.2,13.91,13.91,0,0,0,11,10.33s8.58-8.79,11-13.64S313.1,233.06,310.16,229.8Z" style="opacity: 0.1; transform-origin: 300.234px 244.605px;" class="animable"></path></g></g><defs>     <filter id="active" height="200%">         <feMorphology in="SourceAlpha" result="DILATED" operator="dilate" radius="2"></feMorphology>                <feFlood flood-color="#32DFEC" flood-opacity="1" result="PINK"></feFlood>        <feComposite in="PINK" in2="DILATED" operator="in" result="OUTLINE"></feComposite>        <feMerge>            <feMergeNode in="OUTLINE"></feMergeNode>            <feMergeNode in="SourceGraphic"></feMergeNode>        </feMerge>    </filter>    <filter id="hover" height="200%">        <feMorphology in="SourceAlpha" result="DILATED" operator="dilate" radius="2"></feMorphology>                <feFlood flood-color="#ff0000" flood-opacity="0.5" result="PINK"></feFlood>        <feComposite in="PINK" in2="DILATED" operator="in" result="OUTLINE"></feComposite>        <feMerge>            <feMergeNode in="OUTLINE"></feMergeNode>            <feMergeNode in="SourceGraphic"></feMergeNode>        </feMerge>            <feColorMatrix type="matrix" values="0   0   0   0   0                0   1   0   0   0                0   0   0   0   0                0   0   0   1   0 "></feColorMatrix>    </filter></defs></svg>
